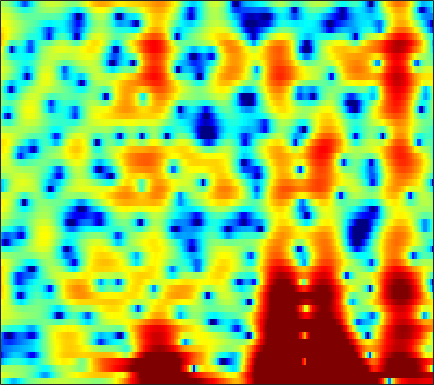

Source data for this figure (header and first rows):
0.3999, -0.72603, -2.3759, -4.1268, -5.3536, -6.5575, -6.8182, -6.3623, -5.275, -4.0672, -2.9664, -2.252, -1.4357, -0.78516, -0.39354, 0.048102, 0.40566, 0.63443, 0.89884, 1.1369, 1.3515, 1.4937, 1.6648, 1.816
3.494, 3.152, 2.708, 2.295, 2.016, 1.685, 1.402, 1.211, 0.9695, 0.7138, 0.4181, 0.1483, -0.2991, -0.879, -1.421, -2.305, -3.401, -4.373, -5.802, -7.148, -7.851, -7.601, -6.361, -4.691
1.416, 1.343, 1.269, 1.209, 1.164, 1.1, 1.013, 0.9195, 0.7722, 0.5785, 0.3362, 0.1193, -0.2233, -0.6371, -0.9949, -1.539, -2.171, -2.687, -3.373, -3.927, -4.169, -3.999, -3.317, -2.293
-7.634, -6.603, -5.332, -4.322, -3.717, -3.158, -2.838, -2.772, -2.895, -3.229, -3.755, -4.231, -4.893, -5.413, -5.572, -5.336, -4.628, -3.894, -2.787, -1.67, -0.5937, 0.1772, 1.149, 2.054
-12.79, -11.3, -9.58, -8.2, -7.404, -6.615, -6.123, -5.973, -6.074, -6.497, -7.311, -8.229, -9.9, -11.98, -13.36, -13.24, -10.63, -8.334, -5.598, -3.333, -1.444, -0.2296, 1.17, 2.376
-10.1, -9.754, -9.328, -8.929, -8.653, -8.3, -7.95, -7.715, -7.439, -7.188, -6.97, -6.831, -6.63, -6.333, -6.002, -5.393, -4.585, -3.868, -2.811, -1.693, -0.5596, 0.2767, 1.331, 2.302
-9.746, -10.42, -11.24, -11.76, -11.83, -11.52, -10.92, -10.4, -9.722, -9.116, -8.578, -8.211, -7.711, -7.161, -6.663, -5.852, -4.865, -4.033, -2.836, -1.615, -0.4213, 0.4442, 1.531, 2.513
-8.034, -10.33, -14.51, -20.32, -21.1, -15.98, -12.52, -10.93, -9.688, -9.239, -9.499, -10.1, -11.52, -13.6, -14.82, -13.71, -10.26, -7.739, -4.913, -2.626, -0.7575, 0.4152, 1.741, 2.836
-0.5007, -1.242, -2.122, -2.77, -3.093, -3.352, -3.491, -3.563, -3.687, -3.992, -4.575, -5.194, -6.202, -7.164, -7.553, -7.213, -5.893, -4.593, -2.872, -1.362, -0.08035, 0.7234, 1.612, 2.32
2.718, 2.427, 2.034, 1.671, 1.426, 1.113, 0.8098, 0.5852, 0.2856, -0.002851, -0.2896, -0.5033, -0.7644, -0.9625, -1.038, -1.034, -0.9345, -0.8094, -0.6195, -0.4719, -0.4113, -0.4625, -0.6354, -0.9136
3.244, 3.18, 3.007, 2.767, 2.562, 2.275, 1.987, 1.764, 1.451, 1.171, 0.9457, 0.7968, 0.6265, 0.4729, 0.3699, 0.2267, 0.06488, -0.08909, -0.3755, -0.7889, -1.395, -2.013, -3.163, -4.812
3.341, 3.314, 3.112, 2.738, 2.369, 1.814, 1.242, 0.8409, 0.3712, 0.02892, -0.1686, -0.2212, -0.1818, -0.1091, -0.05769, -0.004212, -0.02195, -0.1011, -0.3061, -0.6163, -1.066, -1.502, -2.232, -3.13
4.271, 3.946, 3.279, 2.323, 1.414, -0.06781, -1.805, -3.136, -4.65, -5.386, -5.069, -4.375, -3.3, -2.305, -1.701, -1.133, -0.7925, -0.6689, -0.6605, -0.7684, -0.9681, -1.092, -1.215, -1.205
5.763, 5.074, 3.877, 2.36, 0.9678, -1.348, -4.418, -7.426, -13.01, -17, -11.8, -8.585, -5.764, -3.942, -3.008, -2.209, -1.835, -1.804, -2.092, -2.774, -3.724, -4.491, -5.074, -4.633
6.228, 5.343, 3.896, 2.21, 0.8281, -1.125, -3.154, -4.531, -5.786, -6.332, -6.299, -5.893, -5.05, -4.191, -3.636, -3.075, -2.819, -2.893, -3.364, -4.425, -6.362, -8.711, -13.22, -12.75
5.825, 4.778, 3.062, 0.9251, -0.9587, -3.846, -7.204, -9.891, -12.24, -11.77, -9.969, -8.694, -7.33, -6.165, -5.442, -4.606, -3.881, -3.446, -3.025, -2.732, -2.551, -2.414, -2.082, -1.428
5.777, 4.789, 3.176, 1.121, -0.7268, -3.604, -7.09, -9.983, -12.27, -12.08, -10.93, -10.25, -9.876, -9.693, -9.313, -8.234, -6.645, -5.305, -3.662, -2.277, -1.116, -0.3758, 0.4414, 1.137
5.767, 5.065, 3.985, 2.727, 1.657, 0.1784, -1.309, -2.437, -3.881, -5.204, -6.674, -8.111, -10.81, -15.87, -23.63, -17.26, -10.2, -7.058, -4.116, -2.035, -0.5794, 0.2342, 1.031, 1.513
4.423, 3.995, 3.354, 2.666, 2.106, 1.302, 0.5395, -0.06292, -0.8902, -1.69, -2.552, -3.209, -3.989, -4.511, -4.6, -4.197, -3.302, -2.443, -1.311, -0.3594, 0.3802, 0.7395, 0.993, 0.9607
1.71, 1.434, 1.048, 0.7124, 0.5139, 0.2553, 0.04439, -0.05984, -0.1823, -0.3061, -0.3584, -0.3595, -0.3205, -0.1844, -0.02171, 0.2839, 0.6443, 0.9418, 1.289, 1.536, 1.638, 1.58, 1.276, 0.703
-2.693, -3.179, -3.597, -3.644, -3.433, -2.937, -2.444, -2.049, -1.521, -1.021, -0.4707, -0.04065, 0.5438, 1.127, 1.559, 2.096, 2.574, 2.852, 3.109, 3.208, 3.094, 2.872, 2.342, 1.515
-9.785, -13.06, -17, -13.94, -11.08, -8.465, -6.853, -6.126, -5.404, -4.59, -3.568, -2.655, -1.286, 0.06627, 1, 2.068, 2.928, 3.412, 3.862, 4.083, 4.053, 3.872, 3.42, 2.723
-7.416, -8.862, -10.12, -10.02, -9.379, -8.889, -9.153, -10.05, -12.53, -15.61, -12.96, -9.126, -5.061, -2.132, -0.4466, 1.293, 2.561, 3.272, 3.926, 4.284, 4.379, 4.274, 3.926, 3.352
-1.778, -2.273, -2.882, -3.489, -3.966, -4.661, -5.685, -6.594, -7.971, -8.751, -7.809, -6.211, -3.772, -1.61, -0.2562, 1.221, 2.354, 2.998, 3.602, 3.927, 3.996, 3.888, 3.522, 2.91
1.197, 0.8297, 0.3026, -0.2552, -0.7069, -1.271, -1.835, -2.193, -2.528, -2.595, -2.35, -1.972, -1.25, -0.42, 0.2106, 1.001, 1.69, 2.109, 2.505, 2.714, 2.701, 2.554, 2.152, 1.511
2.932, 2.566, 2.005, 1.41, 0.9343, 0.272, -0.3525, -0.8078, -1.301, -1.638, -1.765, -1.675, -1.384, -0.907, -0.4788, 0.1139, 0.6545, 0.9873, 1.32, 1.498, 1.497, 1.372, 1.041, 0.5061
4.287, 3.86, 3.224, 2.485, 1.868, 0.9083, -0.1761, -1.082, -2.372, -3.605, -4.439, -4.59, -4.082, -3.057, -2.202, -1.149, -0.3036, 0.1777, 0.6259, 0.8497, 0.9062, 0.8389, 0.6266, 0.2885
4.872, 4.437, 3.842, 3.139, 2.518, 1.484, 0.06039, -1.333, -3.964, -8.072, -16.72, -23.22, -10.53, -5.723, -3.565, -1.701, -0.5504, -0.01978, 0.3273, 0.3812, 0.2311, 0.05848, -0.1902, -0.3807
3.014, 2.734, 2.599, 2.573, 2.492, 2.239, 1.649, 1.006, -0.1336, -1.435, -2.463, -2.705, -2.181, -1.181, -0.4659, 0.2127, 0.4858, 0.4119, -0.06738, -0.9223, -2.134, -3.114, -4.184, -4.457
-6.607, -5.769, -2.821, -0.373, 0.883, 1.981, 2.602, 2.808, 2.885, 2.788, 2.676, 2.581, 2.519, 2.432, 2.299, 1.989, 1.396, 0.6928, -0.642, -2.62, -5.58, -8.918, -17.47, -21.46
-6.117, -5.539, -3.243, -1.046, 0.2567, 1.51, 2.365, 2.792, 3.138, 3.311, 3.33, 3.287, 3.116, 2.835, 2.538, 1.985, 1.226, 0.4985, -0.721, -2.26, -4.03, -5.429, -7.033, -7.907
0.1555, 0.278, 0.6216, 1.125, 1.484, 1.955, 2.28, 2.469, 2.606, 2.663, 2.625, 2.558, 2.386, 2.14, 1.895, 1.453, 0.8885, 0.3778, -0.4616, -1.467, -2.611, -3.568, -4.966, -6.588
2.162, 2.269, 2.329, 2.324, 2.252, 2.116, 1.905, 1.735, 1.512, 1.319, 1.181, 1.094, 1.023, 0.9394, 0.8571, 0.704, 0.4771, 0.2405, -0.1691, -0.6981, -1.395, -2.046, -3.126, -4.52
3.173, 3.204, 3.03, 2.568, 2.084, 1.18, 0.1614, -0.6527, -1.572, -2.169, -2.296, -2.213, -1.92, -1.614, -1.4, -1.098, -0.8353, -0.6682, -0.4761, -0.3732, -0.399, -0.4992, -0.7381, -1.051
3.982, 3.911, 3.458, 2.545, 1.541, -0.3772, -3.078, -5.843, -10.46, -12.84, -10.23, -8.3, -6.834, -6.08, -5.705, -5.151, -4.261, -3.417, -2.292, -1.338, -0.5851, -0.1657, 0.2375, 0.5225
4.929, 4.861, 4.393, 3.505, 2.505, 0.7144, -1.717, -3.983, -7.137, -8.917, -8.673, -8.285, -8.746, -10.73, -13.7, -17.85, -12.24, -8.386, -5.027, -2.905, -1.613, -1.017, -0.5713, -0.3711
5.15, 5.152, 4.908, 4.399, 3.819, 2.897, 1.77, 0.8922, -0.2956, -1.391, -2.37, -3.177, -4.385, -5.917, -7.045, -7.71, -6.708, -5.384, -3.832, -2.757, -2.311, -2.378, -3.032, -4.319
3.772, 3.777, 3.669, 3.425, 3.193, 2.802, 2.354, 2.002, 1.499, 0.971, 0.4334, 0.02033, -0.5215, -1.009, -1.309, -1.571, -1.669, -1.672, -1.682, -1.875, -2.348, -2.989, -4.338, -6.466
1.682, 1.528, 1.319, 1.171, 1.149, 1.157, 1.259, 1.329, 1.422, 1.48, 1.448, 1.405, 1.268, 1.098, 0.9392, 0.7047, 0.4236, 0.1676, -0.2144, -0.7032, -1.31, -1.848, -2.662, -3.497
-0.888, -1.656, -2.568, -2.934, -2.71, -1.902, -0.8368, -0.07116, 0.834, 1.542, 2.039, 2.308, 2.497, 2.528, 2.457, 2.257, 1.931, 1.609, 1.081, 0.48, -0.1765, -0.6736, -1.304, -1.837
-3.318, -5.803, -11.29, -19.24, -12.8, -6.582, -3.077, -1.229, 0.5425, 1.808, 2.711, 3.17, 3.574, 3.716, 3.684, 3.444, 3.005, 2.55, 1.751, 0.8092, -0.229, -1.001, -1.897, -2.524
-1.596, -2.934, -4.628, -5.365, -4.919, -3.413, -1.618, -0.3963, 1.017, 2.156, 3.022, 3.488, 3.908, 4.084, 4.041, 3.739, 3.144, 2.483, 1.297, -0.3292, -2.474, -4.436, -7.305, -9.021
0.08662, -0.5419, -1.211, -1.596, -1.682, -1.345, -0.7162, -0.1246, 0.7637, 1.61, 2.362, 2.837, 3.274, 3.513, 3.528, 3.332, 2.822, 2.209, 1.057, -0.6118, -2.953, -5.33, -9.425, -12.38
-0.1782, -1.037, -2.25, -3.368, -3.876, -3.946, -3.289, -2.463, -1.295, -0.1833, 0.7727, 1.391, 2.034, 2.478, 2.695, 2.812, 2.714, 2.491, 1.96, 1.197, 0.2661, -0.4863, -1.381, -1.94
-0.7718, -2.273, -5.138, -9.661, -14.72, -16.3, -9.755, -6.812, -4.247, -2.534, -1.379, -0.7125, 0.08797, 0.7898, 1.283, 1.847, 2.302, 2.543, 2.691, 2.671, 2.487, 2.281, 1.933, 1.572
0.7341, -0.4016, -2.364, -4.624, -5.989, -6.692, -5.997, -5.179, -4.375, -4.03, -3.952, -3.981, -3.672, -2.73, -1.719, -0.2482, 1.076, 1.887, 2.737, 3.272, 3.51, 3.517, 3.317, 2.887
2.961, 2.407, 1.527, 0.6075, -0.05616, -0.9091, -1.67, -2.272, -3.361, -5.073, -7.88, -11.37, -19.61, -12.13, -7.218, -3.154, -0.4575, 0.9833, 2.358, 3.237, 3.711, 3.804, 3.614, 3.023
3.371, 3.033, 2.46, 1.761, 1.134, 0.3112, -0.5822, -1.345, -2.489, -3.824, -5.331, -6.43, -7.06, -6.153, -4.761, -2.676, -0.8397, 0.3287, 1.519, 2.367, 2.869, 3.018, 2.892, 2.393
2.804, 2.359, 1.633, 0.7964, 0.1054, -0.6826, -1.419, -1.944, -2.56, -3.088, -3.524, -3.75, -3.768, -3.421, -2.966, -2.069, -1.121, -0.3863, 0.5229, 1.283, 1.823, 2.075, 2.174, 2.038
2.826, 1.894, 0.3495, -1.349, -2.514, -3.586, -3.975, -3.987, -3.916, -3.952, -4.166, -4.359, -4.577, -4.512, -4.162, -3.377, -2.296, -1.449, -0.3577, 0.5571, 1.281, 1.69, 2.081, 2.286
4.305, 2.71, -0.2493, -4.789, -10.11, -17.63, -9.725, -6.692, -4.836, -4.415, -5.028, -6.131, -8.423, -10.85, -10.63, -7.715, -4.677, -2.938, -1.221, -0.008682, 0.8635, 1.362, 1.916, 2.361
6.458, 5.181, 3.101, 0.6888, -1.001, -2.431, -2.474, -2.146, -1.866, -2.163, -3.192, -4.561, -7.267, -10.02, -10.02, -7.407, -4.816, -3.463, -2.337, -1.783, -1.594, -1.509, -1.26, -0.6575
6.491, 5.817, 4.819, 3.793, 3.08, 2.228, 1.548, 1.111, 0.5472, -0.08263, -0.8387, -1.44, -2.263, -2.928, -3.224, -3.419, -3.529, -3.748, -4.434, -5.794, -8.143, -10.72, -13.67, -10.9
5.437, 5.11, 4.598, 4.025, 3.565, 2.963, 2.366, 1.935, 1.356, 0.7784, 0.1958, -0.2361, -0.7765, -1.315, -1.724, -2.261, -2.92, -3.54, -4.645, -6.221, -8.347, -10.18, -11.72, -10.52
4.289, 4.145, 3.857, 3.48, 3.145, 2.67, 2.166, 1.78, 1.269, 0.7733, 0.3098, -0.02787, -0.4364, -0.8102, -1.088, -1.472, -1.904, -2.269, -2.827, -3.446, -4.051, -4.42, -4.696, -4.677
3.256, 3.19, 2.978, 2.646, 2.342, 1.853, 1.314, 0.8878, 0.3402, -0.1575, -0.5618, -0.7843, -0.9957, -1.088, -1.095, -1.088, -1.062, -1.056, -1.078, -1.123, -1.193, -1.249, -1.31, -1.368
2.313, 2.252, 2.009, 1.59, 1.181, 0.5021, -0.2914, -0.9374, -1.816, -2.612, -3.19, -3.375, -3.264, -2.818, -2.34, -1.623, -0.9321, -0.4705, 0.04934, 0.4492, 0.7371, 0.8841, 0.9984, 1.028
1.319, 1.189, 0.7999, 0.1837, -0.4419, -1.451, -2.703, -3.817, -5.618, -7.773, -9.98, -10.87, -9.679, -7.147, -5.302, -3.171, -1.505, -0.4959, 0.5727, 1.36, 1.924, 2.221, 2.466, 2.57
